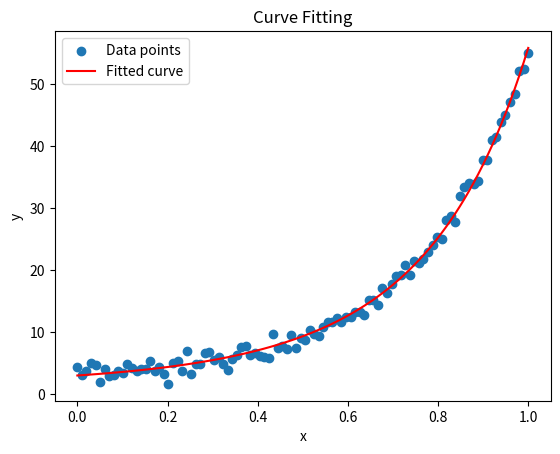

The script that saved this image:
import numpy as np
import scipy.optimize as opt
import matplotlib.pyplot as plt
import time

# 定义曲线模型
def curve_model(params, x):
    a, b, c = params
    return np.exp(a * x**2 + b * x + c)

# 定义误差函数
def error_function(params, x_data, y_data):
    return y_data - curve_model(params, x_data)

# 生成数据
def generate_data(a_true, b_true, c_true, N, w_sigma):
    np.random.seed(0)
    x_data = np.linspace(0, 1, N)
    y_data = curve_model([a_true, b_true, c_true], x_data) + np.random.normal(0, w_sigma, N)
    return x_data, y_data

# 主函数
def main():
    # 真实参数值
    a_true, b_true, c_true = 1.0, 2.0, 1.0
    # 估计参数值
    ae, be, ce = 2.0, -1.0, 5.0
    # 数据点数量
    N = 100
    # 噪声Sigma值
    w_sigma = 1.0

    # 生成数据
    x_data, y_data = generate_data(a_true, b_true, c_true, N, w_sigma)

    # 初始参数估计
    params_initial = np.array([ae, be, ce])

    # 优化
    print("Start optimization")
    start_time = time.time()
    result = opt.least_squares(error_function, params_initial, args=(x_data, y_data), method='lm')
    end_time = time.time()
    print(f"Solve time cost = {end_time - start_time} seconds.")

    # 输出优化值
    a_est, b_est, c_est = result.x
    print(f"Estimated model: a = {a_est}, b = {b_est}, c = {c_est}")

    # 可视化结果
    plt.scatter(x_data, y_data, label='Data points')
    x_fit = np.linspace(0, 1, 100)
    y_fit = curve_model([a_est, b_est, c_est], x_fit)
    plt.plot(x_fit, y_fit, 'r', label='Fitted curve')
    plt.legend()
    plt.xlabel('x')
    plt.ylabel('y')
    plt.title('Curve Fitting')
    plt.show()

if __name__ == "__main__":
    main()
